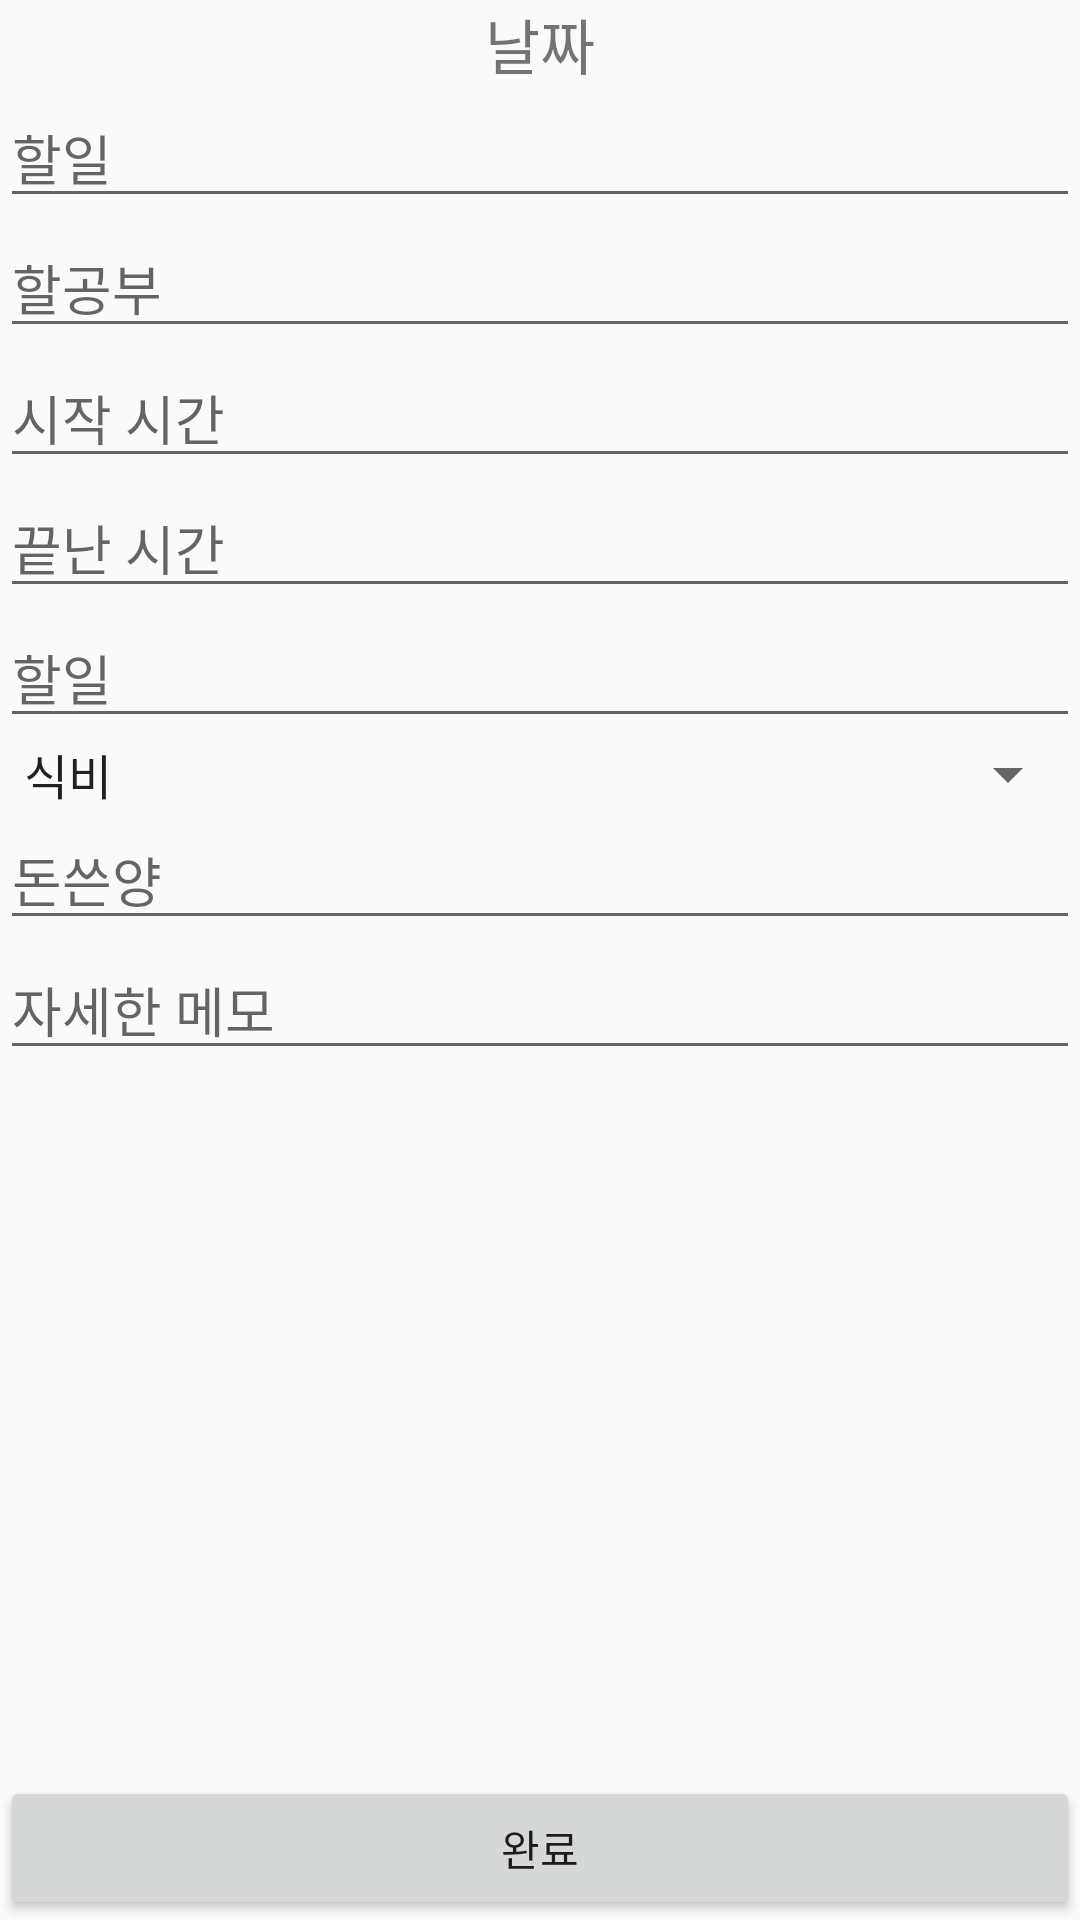

Produce the Android XML layout that renders to this screen, including the resource entries it uses.
<!-- AndroidManifest.xml: application theme AppTheme -->
<!-- res/layout/activity_tday_write.xml -->
<?xml version="1.0" encoding="utf-8"?>
<androidx.constraintlayout.widget.ConstraintLayout
        xmlns:android="http://schemas.android.com/apk/res/android"
        xmlns:app="http://schemas.android.com/apk/res-auto"
        xmlns:tools="http://schemas.android.com/tools"
        android:layout_width="match_parent"
        android:layout_height="match_parent"
        android:orientation="vertical"
        tools:context=".TDayWriteActivity">
    
    <LinearLayout
            android:id="@+id/tDayLayout"
            android:layout_width="match_parent"
            android:layout_height="match_parent"
            android:orientation="vertical"
            app:layout_constraintEnd_toEndOf="parent"
            app:layout_constraintStart_toStartOf="parent"
            app:layout_constraintTop_toTopOf="parent">
        
        <TextView
                android:id="@+id/toDayDateText"
                android:layout_width="match_parent"
                android:layout_height="wrap_content"
                android:text="날짜"
                android:gravity="center"
                android:textSize="20dp"/>
        
        
        <EditText
                android:id="@+id/toDayWillDoWorkComment_WriteLayout"
                android:layout_width="match_parent"
                android:layout_height="wrap_content"
                android:hint="할일"/>
        
        <EditText
                android:id="@+id/toDayWillDoWorkStudy_WriteLayout"
                android:layout_width="match_parent"
                android:layout_height="wrap_content"
                android:hint="할공부"/>
        
        <EditText
                android:id="@+id/toDayWorkStartTime_WriteLayout"
                android:layout_width="match_parent"
                android:layout_height="wrap_content"
                android:hint="시작 시간"/>
        
        <EditText
                android:id="@+id/toDayWorkFinishTime_WriteLayout"
                android:layout_width="match_parent"
                android:layout_height="wrap_content"
                android:hint="끝난 시간"/>
        
        <EditText
                android:id="@+id/toDayWillDoWork_WriteLayout"
                android:layout_width="match_parent"
                android:layout_height="wrap_content"
                android:hint="할일"/>
        
        <Spinner
                android:id="@+id/toDayUseMoneyCategory_WriteLayout"
                android:layout_width="match_parent"
                android:layout_height="wrap_content"
                android:entries="@array/toDayUseMoneyCategoryList"
                />
        
        <EditText
                android:id="@+id/toDayUseMoney_WriteLayout"
                android:layout_width="match_parent"
                android:layout_height="wrap_content"
                android:hint="돈쓴양"/>
        
        <EditText
                android:id="@+id/toDayUseMoneyMemo_WriteLayout"
                android:layout_width="match_parent"
                android:layout_height="wrap_content"
                android:hint="자세한 메모"/>
    
    </LinearLayout>
    
    <Button
            android:id="@+id/toDayOkButton"
            android:layout_width="match_parent"
            android:layout_height="wrap_content"
            android:text="완료"
            app:layout_constraintBottom_toBottomOf="@+id/tDayLayout"
            app:layout_constraintEnd_toEndOf="@+id/tDayLayout"/>


</androidx.constraintlayout.widget.ConstraintLayout>
<!-- resources referenced by this layout -->
<resources>
  <string-array name="toDayUseMoneyCategoryList">
          <item>식비</item>
          <item>유흥비</item>
          <item>취미</item>
          <item>교통비</item>
          <item>물건비</item>
          <item>빌린돈</item>
          <item>빌려준돈</item>
      </string-array>
  <style name="AppTheme" parent="Theme.AppCompat.Light.DarkActionBar">
          
          <item name="colorPrimary">@color/tDayMainColor</item>
          <item name="colorPrimaryDark">@color/colorPrimaryDark</item>
          <item name="colorAccent">@color/colorAccent</item>
      </style>
  <color name="tDayMainColor">#87CEFA</color>
  <color name="colorPrimaryDark">#00574B</color>
  <color name="colorAccent">#D81B60</color>
</resources>
